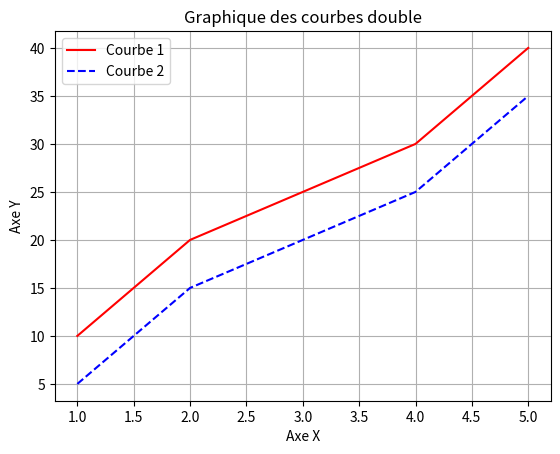

Python code for this plot:
import matplotlib.pyplot as plt

def double_graphic():
    x = [1, 2, 3, 4, 5]
    y1 = [10, 20, 25, 30, 40]
    y2 = [5, 15, 20, 25, 35]

    plt.plot(x, y1, color='red', linestyle='-', label='Courbe 1')
    plt.plot(x, y2, color='blue', linestyle='--', label='Courbe 2')

    plt.xlabel('Axe X')
    plt.ylabel('Axe Y')

    plt.title('Graphique des courbes double')
    plt.grid(True)
    plt.legend()
    plt.show()

double_graphic()